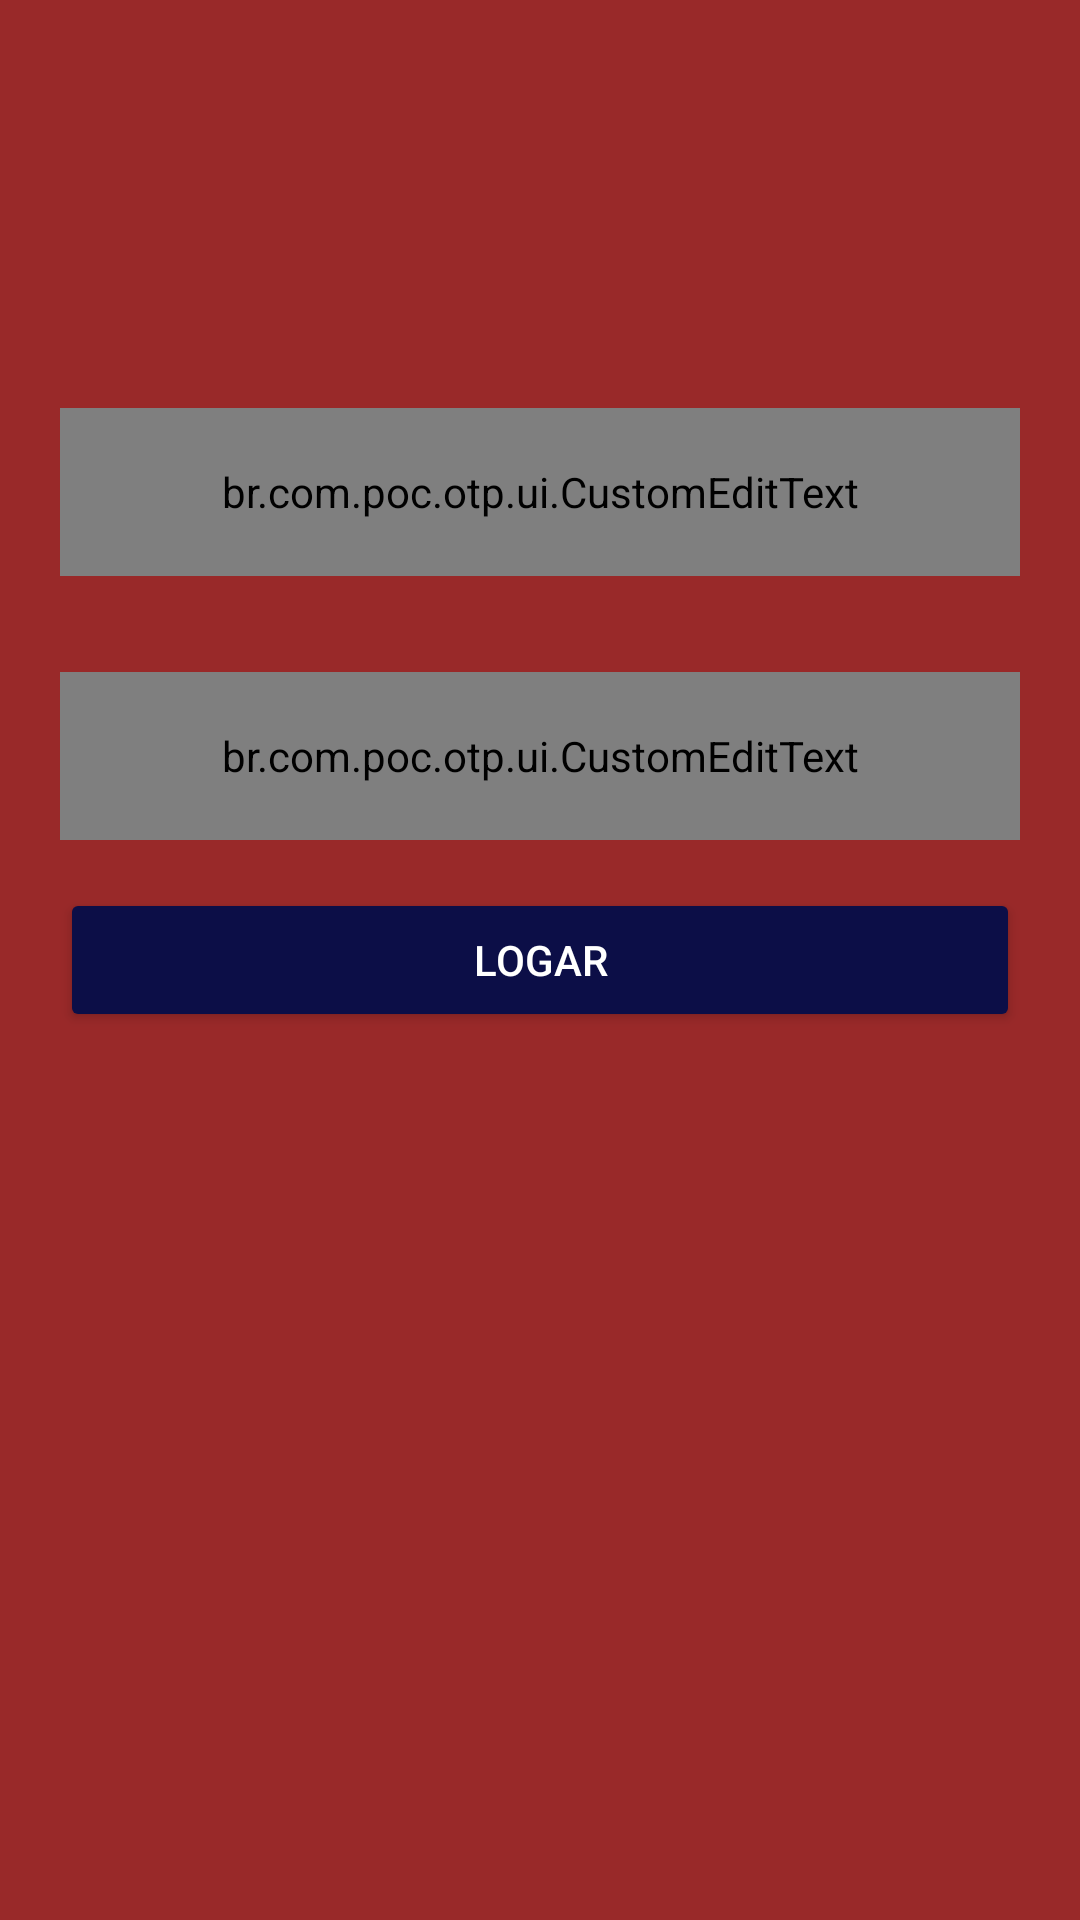

Write the Android layout XML for this screen, with the resource values it uses.
<!-- AndroidManifest.xml: activity theme Theme.AppCompat.Light.NoActionBar -->
<!-- res/layout/activity_login.xml -->
<?xml version="1.0" encoding="utf-8"?>
<RelativeLayout xmlns:android="http://schemas.android.com/apk/res/android"
    xmlns:tools="http://schemas.android.com/tools"
    android:layout_width="match_parent"
    android:layout_height="match_parent"
    android:background="@color/ic_launcher_background"
    tools:context=".otp.GenerateOTPActivity">


    <android.support.design.widget.TextInputLayout
        android:id="@+id/til_account"
        android:layout_width="320dp"
        android:layout_height="wrap_content"
        android:layout_centerHorizontal="true"
        android:theme="@style/TextInputLayoutWhite"  android:layout_above="@id/til_password">

        <br.com.poc.otp.ui.CustomEditText
            android:id="@+id/et_account"
            android:layout_width="match_parent"
            android:layout_height="56dp"
            android:hint="@string/conta"
            android:imeOptions="actionNext"
            android:inputType="number"
            android:maxLength="9"
            android:textColor="@color/white" />
    </android.support.design.widget.TextInputLayout>

    <android.support.design.widget.TextInputLayout
        android:id="@+id/til_password"
        android:layout_width="320dp"
        android:layout_height="wrap_content"
        android:layout_above="@id/btn_login"
        android:layout_centerInParent="true"
        android:layout_marginTop="32dp"
        android:theme="@style/TextInputLayoutWhite" >

        <br.com.poc.otp.ui.CustomEditText
            android:id="@+id/et_password"
            android:layout_width="match_parent"
            android:layout_height="56dp"
            android:hint="@string/senha"
            android:imeOptions="actionDone"
            android:inputType="numberPassword"
            android:maxLength="8"
            android:textColor="@color/white" />
    </android.support.design.widget.TextInputLayout>

    <Button
        android:id="@+id/btn_login"
        android:layout_width="320dp"
        android:layout_height="wrap_content"
        android:layout_centerInParent="true"
        android:layout_marginTop="16dp"
        android:backgroundTint="@color/colorAccent"
        android:text="@string/logar"
        android:textColor="@color/white" />

</RelativeLayout>
<!-- resources referenced by this layout -->
<resources>
  <color name="colorAccent">#0c0e47</color>
  <color name="ic_launcher_background">#992929</color>
  <color name="white">#FFFFFF</color>
  <string name="conta">Conta</string>
  <string name="logar">Logar</string>
  <string name="senha">Senha</string>
  <style name="TextInputLayoutWhite">
          <item name="colorControlNormal">@color/white</item>
          <item name="colorControlActivated">@color/white</item>
          <item name="colorControlHighlight">@color/white</item>
          <item name="android:textColor">@color/white</item>
          <item name="android:textColorHint">@color/white</item>
          <item name="backgroundTint">@color/white</item>
      </style>
</resources>
